pico-8 play session: no input (idle), after a click and taps of 🅾, ❎, 🅾+❎, 🅾 in the second before t = 0

[t = 1 s] idle ~1s (no d-pad/buttons)
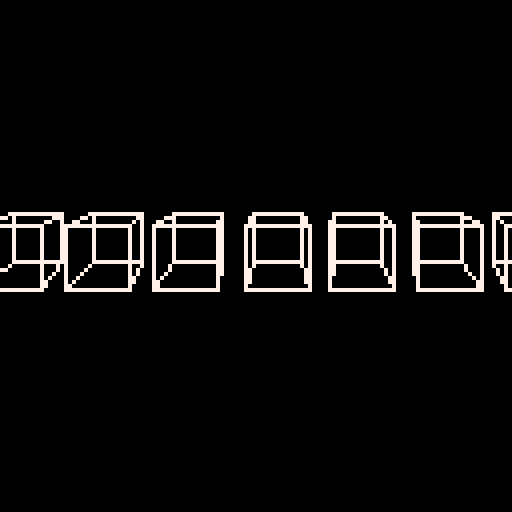

pico-8 cartridge
version 29
__lua__
function _init()
	x=64
	y=64
	s=4

end

function setup_block(x, y, s)
	x0=x-8
	y0=y-8
	x1=x+8
	y1=y+8
	z=5
	xx0=x0+z+2
	yy0=y0-z+2
	xx1=x1+z-2
	yy1=y1-z-2
	draw_block(x0+s,x1+s,y0,y1,xx0,xx1,yy0,yy1,7)
end

function draw_block(x0,x1,y0,y1,xx0,xx1,yy0,yy1,c)
	rect(x0-2,y0,x1-2,y1,c)
	line(xx0,yy0,x0-2,y0,c)
	line(xx1,yy0,x1-2,y0,c)
	line(xx0,yy1,x0-2,y1,c)
	line(xx1,yy1,x1-2,y1,c)
	rect(xx0,yy0,xx1,yy1,c)
end

function _update60()
	if(btn(0)) then
		s-=1
	end
	if(btn(1)) then
		s+=1
	end

	if(btn(2)) then
	end
	if(btn(3)) then
	end
	if(btn(4)) then
	end
	if(btn(5)) then
	end



end

function _draw()
	cls()
	setup_block(64+60,64,12)
	setup_block(64+40,64,10)
	setup_block(64+20,64,8)
	setup_block(64,64,7)
	setup_block(64-20,64,4)
	setup_block(64-40,64,2)
	setup_block(64-60,64,0)

end
__gfx__
00000000000000000000000000000000000000000000000000000000000000000000000000000000000000000000000000000000000000000000000000000000
00000000000000000000000000000000000000000000000000000000000000000000000000000000000000000000000000000000000000000000000000000000
00700700000000000000000000000000000000000000000000000000000000000000000000000000000000000000000000000000000000000000000000000000
00077000000000000000000000000000000000000000000000000000000000000000000000000000000000000000000000000000000000000000000000000000
00077000000000000000000000000000000000000000000000000000000000000000000000000000000000000000000000000000000000000000000000000000
00700700000000000000000000000000000000000000000000000000000000000000000000000000000000000000000000000000000000000000000000000000
